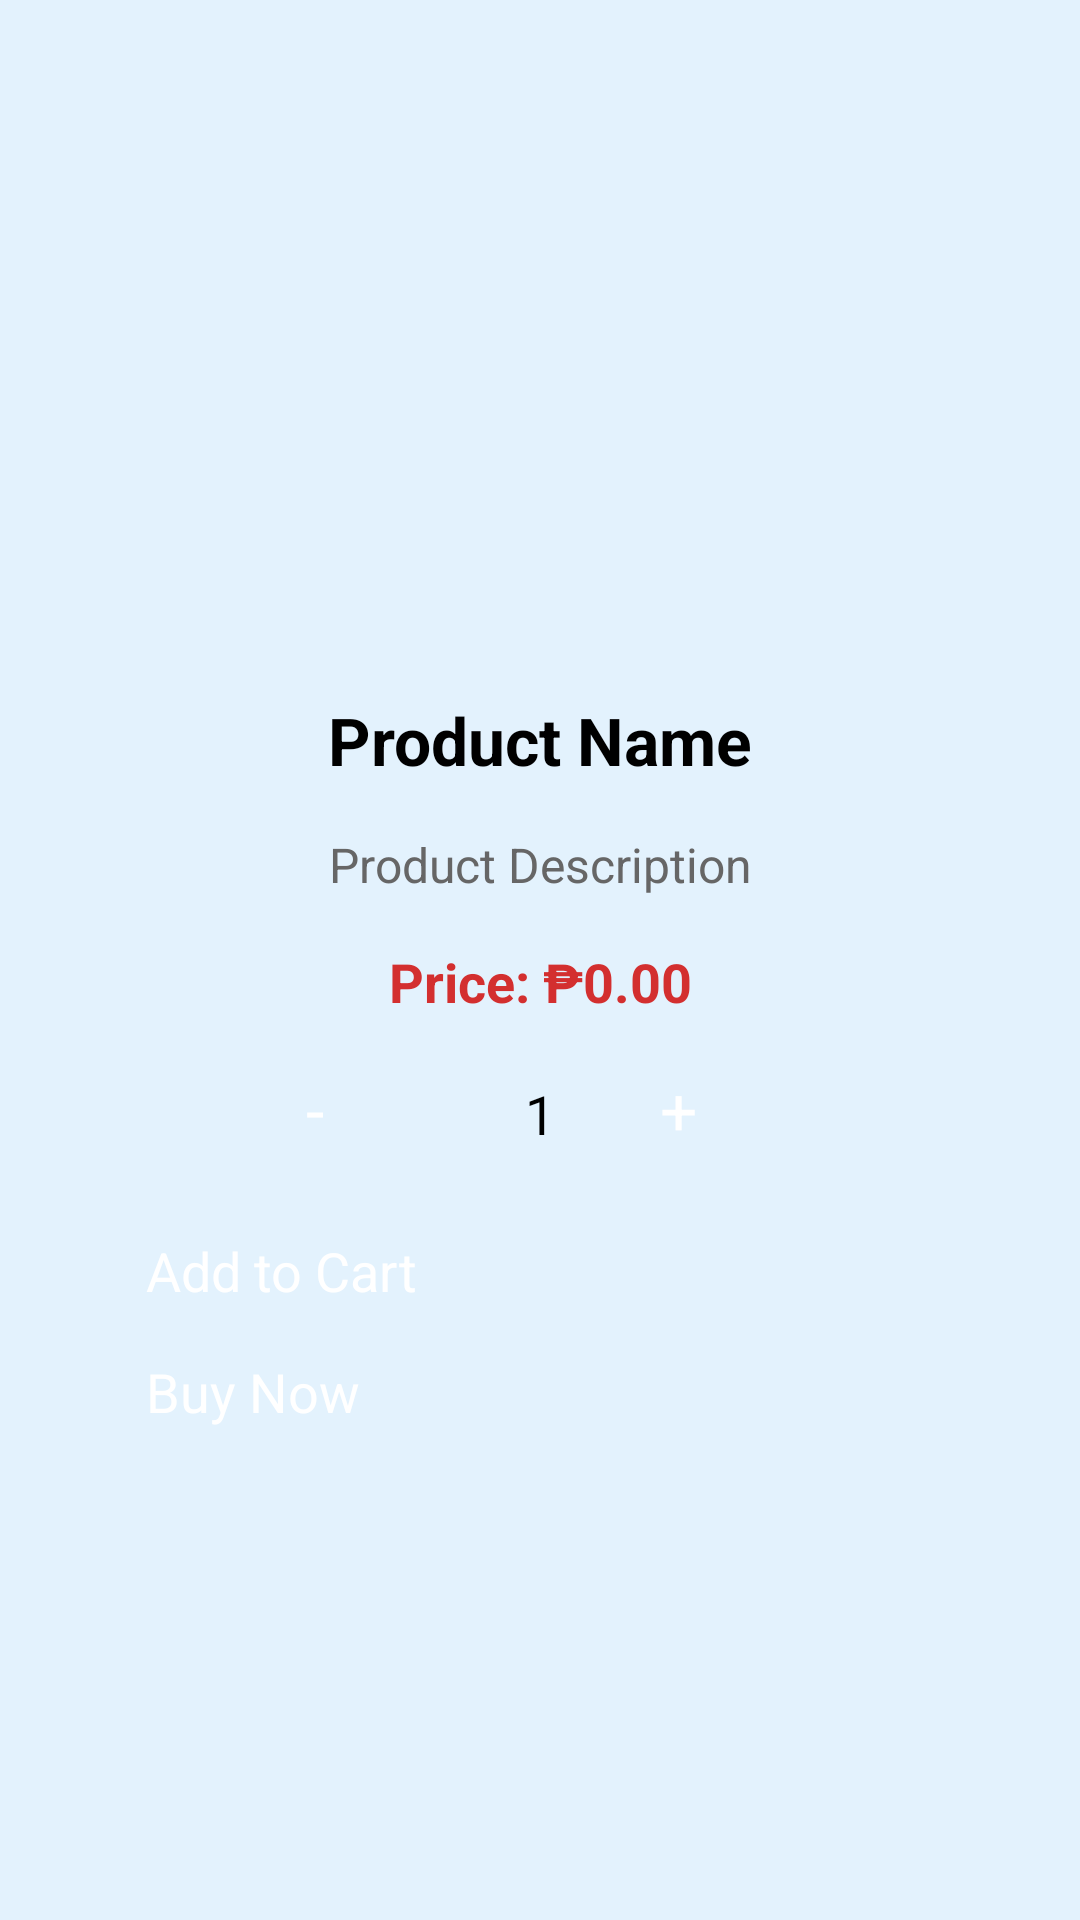

Reconstruct the res/layout file that produces this screen, plus the resources it refers to.
<!-- AndroidManifest.xml: application theme Theme.PrelimExam -->
<!-- res/layout/activity_product_details.xml -->
<?xml version="1.0" encoding="utf-8"?>
<ScrollView xmlns:android="http://schemas.android.com/apk/res/android"
    android:layout_width="match_parent"
    android:layout_height="match_parent"
    xmlns:app="http://schemas.android.com/apk/res-auto"
    android:fillViewport="true"
    android:background="#E3F2FD">

    <androidx.constraintlayout.widget.ConstraintLayout
        android:layout_width="match_parent"
        android:layout_height="wrap_content"
        android:padding="16dp">

        
        <ImageView
            android:id="@+id/imgProduct"
            android:layout_width="0dp"
            android:layout_height="200dp"
            android:scaleType="fitCenter"
            app:layout_constraintWidth_percent="0.7"
            app:layout_constraintTop_toTopOf="parent"
            app:layout_constraintStart_toStartOf="parent"
            app:layout_constraintEnd_toEndOf="parent"
            android:contentDescription="Product Image" />

        
        <TextView
            android:id="@+id/txtProductName"
            android:layout_width="wrap_content"
            android:layout_height="wrap_content"
            android:text="Product Name"
            android:textSize="22sp"
            android:textStyle="bold"
            android:textColor="#000000"
            app:layout_constraintTop_toBottomOf="@id/imgProduct"
            app:layout_constraintStart_toStartOf="parent"
            app:layout_constraintEnd_toEndOf="parent"
            android:layout_marginTop="16dp" />

        
        <TextView
            android:id="@+id/txtProductDescription"
            android:layout_width="0dp"
            android:layout_height="wrap_content"
            android:text="Product Description"
            android:textSize="16sp"
            android:textColor="#666666"
            android:gravity="center"
            android:padding="8dp"
            app:layout_constraintTop_toBottomOf="@id/txtProductName"
            app:layout_constraintStart_toStartOf="parent"
            app:layout_constraintEnd_toEndOf="parent"
            android:layout_marginTop="8dp" />

        
        <TextView
            android:id="@+id/txtPrice"
            android:layout_width="wrap_content"
            android:layout_height="wrap_content"
            android:text="Price: ₱0.00"
            android:textSize="18sp"
            android:textStyle="bold"
            android:textColor="#D32F2F"
            app:layout_constraintTop_toBottomOf="@id/txtProductDescription"
            app:layout_constraintStart_toStartOf="parent"
            app:layout_constraintEnd_toEndOf="parent"
            android:layout_marginTop="8dp" />

        
        <LinearLayout
            android:id="@+id/quantityLayout"
            android:layout_width="wrap_content"
            android:layout_height="wrap_content"
            android:orientation="horizontal"
            app:layout_constraintTop_toBottomOf="@id/txtPrice"
            app:layout_constraintStart_toStartOf="parent"
            app:layout_constraintEnd_toEndOf="parent"
            android:layout_marginTop="8dp">

            
            <Button
                android:id="@+id/btnMinus"
                android:layout_width="48dp"
                android:layout_height="48dp"
                android:backgroundTint="#E66868"
                android:text="-"
                android:textSize="22sp"
                android:textAllCaps="false"
                android:textColor="#FFFFFF"
                android:padding="5dp" />

            
            <TextView
                android:id="@+id/txtQuantity"
                android:layout_width="50dp"
                android:layout_height="48dp"
                android:gravity="center"
                android:text="1"
                android:textSize="18sp"
                android:textColor="#000000"
                android:layout_marginHorizontal="10dp" />

            
            <Button
                android:id="@+id/btnPlus"
                android:layout_width="48dp"
                android:layout_height="48dp"
                android:backgroundTint="#80E785"
                android:text="+"
                android:textSize="22sp"
                android:textAllCaps="false"
                android:textColor="#FFFFFF"
                android:padding="5dp" />
        </LinearLayout>

        
        <Button
            android:id="@+id/btnAddToCart"
            android:layout_width="0dp"
            android:layout_height="wrap_content"
            android:text="Add to Cart"
            android:backgroundTint="#009688"
            android:textColor="#FFFFFF"
            android:textSize="18sp"
            android:layout_marginTop="16dp"
            app:layout_constraintWidth_percent="0.8"
            app:layout_constraintTop_toBottomOf="@id/quantityLayout"
            app:layout_constraintStart_toStartOf="parent"
            app:layout_constraintEnd_toEndOf="parent" />

        
        <Button
            android:id="@+id/btnBuyNow"
            android:layout_width="0dp"
            android:layout_height="wrap_content"
            android:text="Buy Now"
            android:backgroundTint="#74AEBA"
            android:textColor="#FFFFFF"
            android:textSize="18sp"
            android:layout_marginTop="16dp"
            app:layout_constraintWidth_percent="0.8"
            app:layout_constraintTop_toBottomOf="@id/btnAddToCart"
            app:layout_constraintStart_toStartOf="parent"
            app:layout_constraintEnd_toEndOf="parent" />

    </androidx.constraintlayout.widget.ConstraintLayout>
</ScrollView>
<!-- resources referenced by this layout -->
<resources>

</resources>
